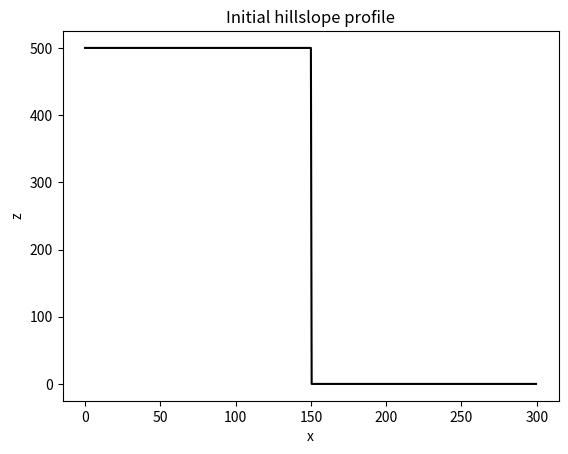
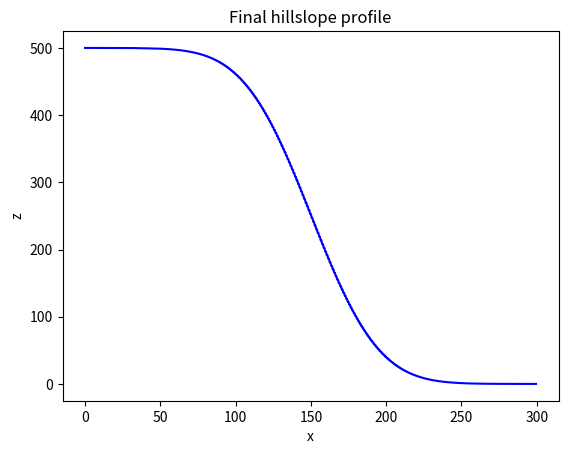

Write Python code to recreate these figures, in order.
import numpy as np # follow standard idioms is best practice
import matplotlib.pyplot as plt

# intentionally poor variable names...
D = 100 # diffusivity
Lx = 300 # model domain
# long names are no longer prohibited (jupyter allows for tab completion), also avoid CamelCase and capitializations

dx = 0.5 # grid spacing
x = np.arange(start=0, stop=Lx, step=dx)
nx = len(x) # number of nodes

z = np.zeros_like(x) # create an empty array, same size of other array
z_left = 500
z_right = 0
z[x <= (Lx /2)] = z_left
z[x > (Lx/2)] = z_right # slicing ("subscripting") and setting z to the determined values

plt.figure()
plt.plot(x, z, "k");
plt.xlabel("x");
plt.ylabel("z");
plt.title("Initial hillslope profile");

nt = 5000 # number of time steps
dt = 0.5 * dx**2 / D # time step

for t in range(0, nt):
	z[1:-1] += D * dt / dx ** 2 * (z[:-2] - 2*z[1:-1] + z[2:])

plt.figure()
plt.plot(x, z, "b");
plt.xlabel("x");
plt.ylabel("z");
plt.title("Final hillslope profile");
